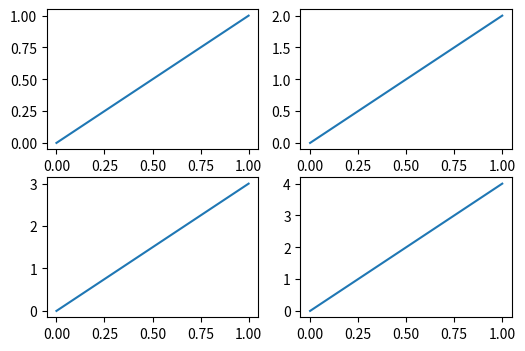
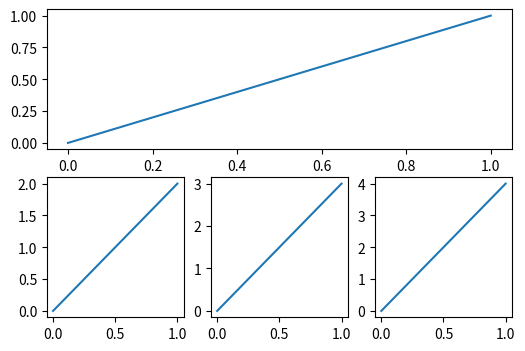

These figures' Python source, in order:
import matplotlib.pyplot as plt

# example1
# (2 X 2 loc) & (line1:2,line2:2 plots)

plt.figure(figsize=(6, 4))

# r2 c2 loc1
plt.subplot(2, 2, 1)
plt.plot([0, 1], [0, 1])

# r2 c2 loc2
plt.subplot(222)
plt.plot([0, 1], [0, 2])

# r2 c2 loc3 換行
plt.subplot(223)
plt.plot([0, 1], [0, 3])

# r2 c2 loc4
plt.subplot(224)
plt.plot([0, 1], [0, 4])

# example 2
# (2 X 2 loc) & (line1:1,line2:3 plots)
plt.figure(figsize=(6, 4))
# figure splits into 2 rows, 1 col, plot to the 1st sub-fig
plt.subplot(2, 1, 1)
plt.plot([0, 1], [0, 1])
# figure splits into 2 rows, 3 col, plot to the 4th sub-fig
plt.subplot(234)
plt.plot([0, 1], [0, 2])

plt.subplot(235)
# figure splits into 2 rows, 3 col, plot to the 5th sub-fig
plt.plot([0, 1], [0, 3])

plt.subplot(236)
# figure splits into 2 rows, 3 col, plot to the 6th sub-fig
plt.plot([0, 1], [0, 4])

plt.show()
